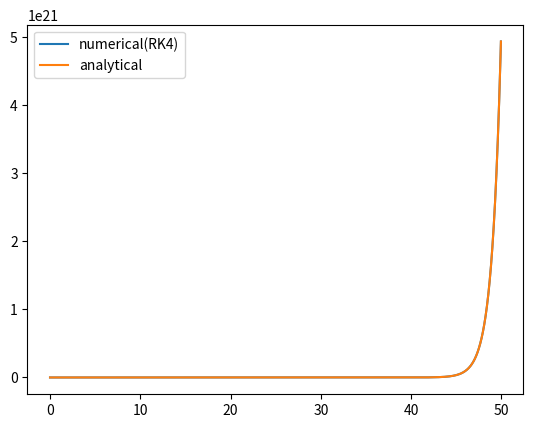

Write the Python code that produced this figure.
# coding: utf-8
import numpy as np
import matplotlib.pyplot as plt
    
class RK4:
    def __init__(self):
        # T-時間, n-分割数, h-一区間の幅, t-グラフのx軸
        self.T = 50
        self.n = 1000
        self.h = self.T/self.n
        self.t = np.arange(0, self.T, self.h)
        
        # f-方程式 ( 引数1, 引数2 : 式)、引数は指定がない場合初期値をいれられる。(t=0)
        self.f = lambda u, t=0 : u 

        # 結果用の配列
        self.u = np.empty(self.n)
        self.u[0] = 1.0

        # 計算比較用の真値配列
        self.v = np.empty(self.n)
        for i in range(self.n):
            self.v[i] = np.exp(self.h*i)
    
    def calculate_rk4(self):
        for i in range (self.n-1):
            k_1 = self.h * self.f(self.u[i], self.t[i])
            k_2 = self.h * self.f(self.u[i] + k_1/2.0, self.t[i] + self.h/2.0)
            k_3 = self.h * self.f(self.u[i] + k_2/2.0, self.t[i] + self.h/2.0)
            k_4 = self.h * self.f(self.u[i] + k_3, self.t[i])
            self.u[i+1] = self.u[i] + 1/6 * (k_1 + 2.0*k_2 + 2.0*k_3 + k_4)
        
        return self.u
    
    def calculate_error(self):
        e = self.v-self.u
        print(self.v[self.n-1],e[self.n-1],e[self.n-1]/self.v[self.n-1])
        return e
    
    def show_glaph(self):
        plt.plot(self.t, self.u, label="numerical(RK4)")
        plt.plot(self.t, np.exp(self.t), label="analytical")
        plt.legend()
        plt.show()

# インスタンス作成
rk4 = RK4()

# 推定値　計算
data = rk4.calculate_rk4()
print("rk4.calculate_rk4() finished")

# 誤差　計算
error = rk4.calculate_error()
print("rk4.calculate_error() finished")

# 出力
rk4.show_glaph()